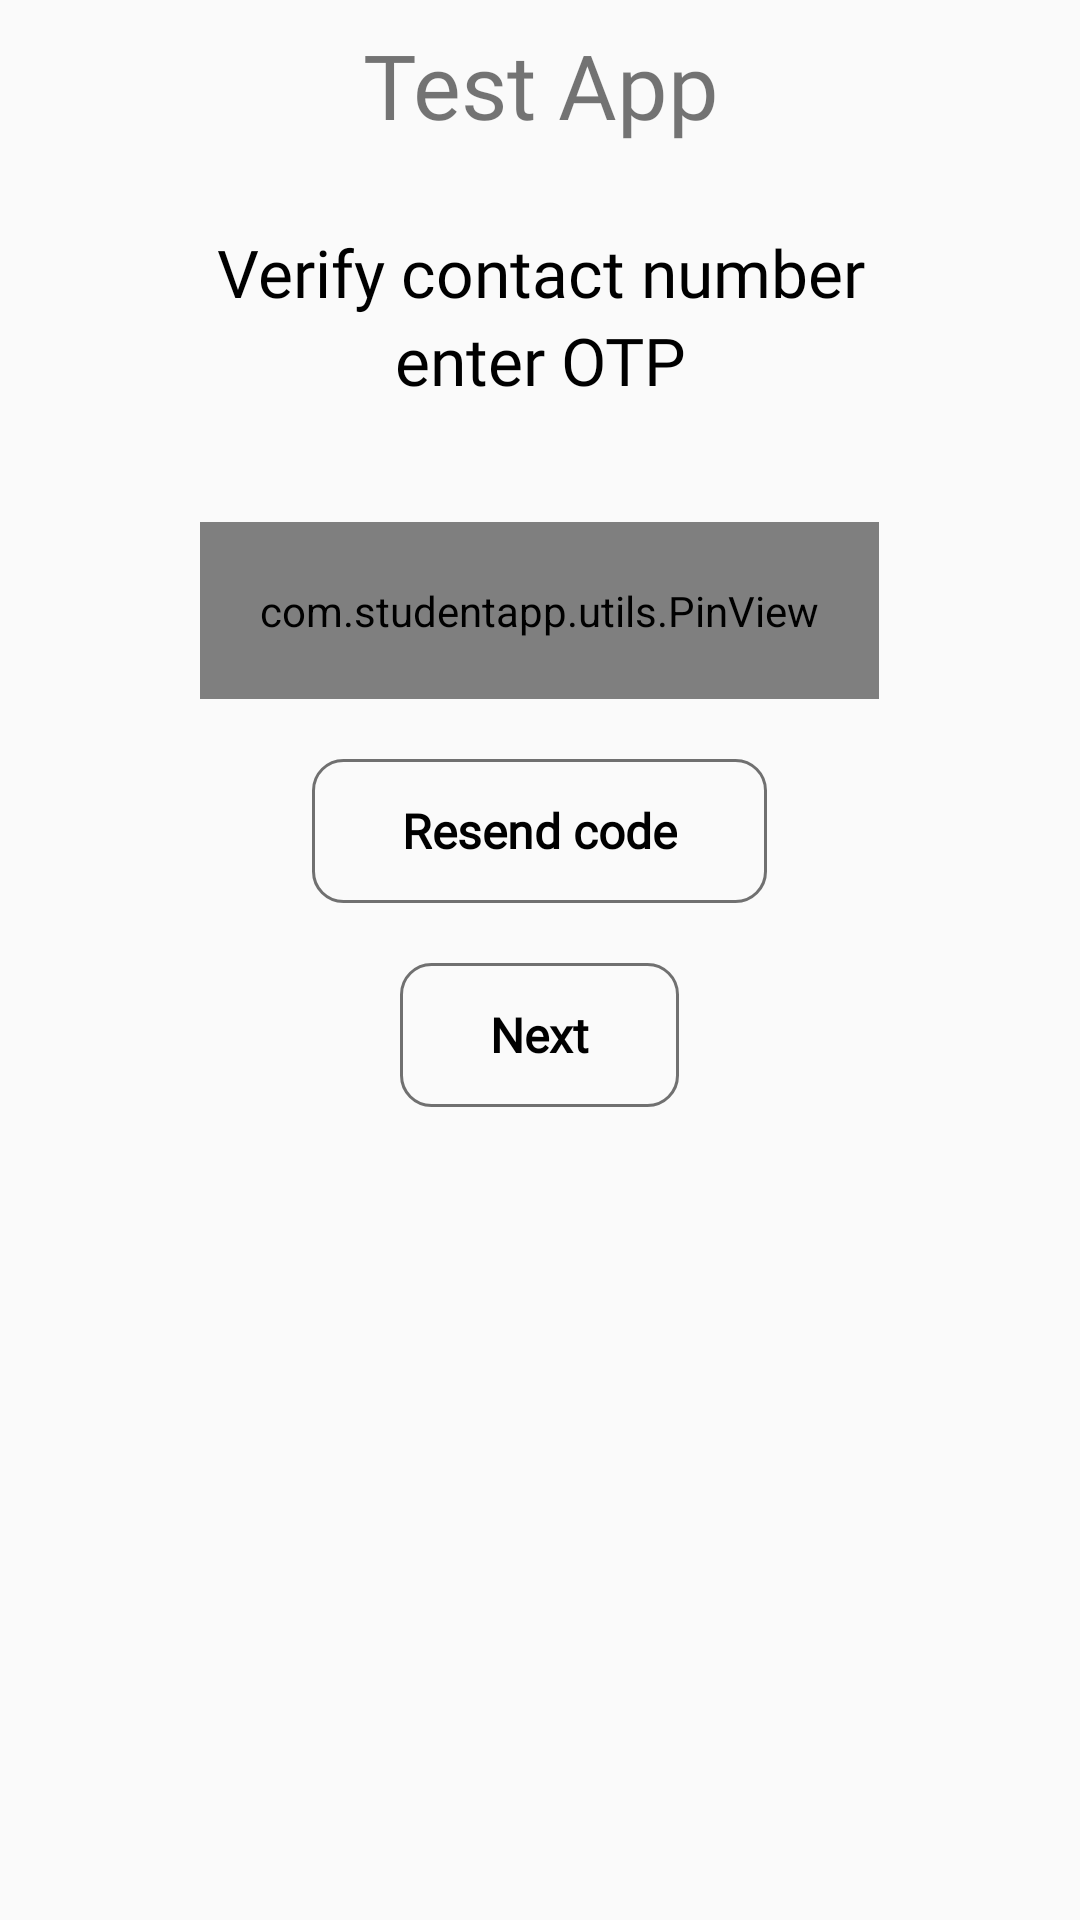

Reconstruct the res/layout file that produces this screen, plus the resources it refers to.
<!-- AndroidManifest.xml: application theme AppTheme -->
<!-- res/layout/activity_otp.xml -->
<?xml version="1.0" encoding="utf-8"?>
<RelativeLayout xmlns:android="http://schemas.android.com/apk/res/android"
    xmlns:app="http://schemas.android.com/apk/res-auto"
    android:layout_width="match_parent"
    android:layout_height="match_parent"
    android:orientation="vertical">

    <include layout="@layout/layout_header"
        android:id="@+id/head"/>


    <ScrollView
        android:layout_below="@+id/head"
        android:layout_width="match_parent"
        android:layout_height="wrap_content">

        <LinearLayout
            android:layout_width="match_parent"
            android:layout_height="wrap_content"
            android:orientation="vertical"
            android:padding="@dimen/margin_20dp">

            <TextView
                style="@style/BoldTextViewExtraLarge"
                android:layout_width="match_parent"
                android:layout_height="wrap_content"
                android:gravity="center"
                android:text="@string/text_verify_contact_number"
                android:textColor="@color/fontBlack"
                android:textSize="@dimen/font_22dp" />

            <TextView
                style="@style/BoldTextViewExtraLarge"
                android:layout_width="match_parent"
                android:layout_height="wrap_content"
                android:gravity="center"
                android:text="@string/text_enter_otp"
                android:textColor="@color/fontBlack"
                android:textSize="@dimen/font_22dp" />

            <TextView
                android:id="@+id/tv_number"
                style="@style/BoldTextViewExtraLarge"
                android:layout_width="match_parent"
                android:layout_height="wrap_content"
                android:layout_marginTop="@dimen/margin_20dp"
                android:gravity="center"
                android:text=""
                android:textColor="@color/colorGray"
                android:textSize="@dimen/font_20dp" />


            <LinearLayout
                android:layout_width="match_parent"
                android:layout_height="wrap_content"
                android:layout_marginTop="@dimen/margin_10dp"
                android:orientation="vertical">


                <com.studentapp.utils.PinView
                    android:id="@+id/otp_view"
                    style="@style/PinWidget.PinView"
                    android:layout_width="wrap_content"
                    android:layout_height="wrap_content"
                    android:layout_gravity="center"
                    android:cursorVisible="true"
                    android:inputType="number"
                    android:padding="@dimen/margin_20dp"
                    android:textColor="@color/fontBlack"
                    android:textSize="@dimen/font_16dp"
                    app:cursorColor="@color/colorGray"
                    app:cursorWidth="2dp"
                    app:itemCount="6"
                    app:itemHeight="@dimen/margin_40dp"
                    app:itemRadius="@dimen/margin_5dp"
                    app:itemSpacing="@dimen/margin_5dp"
                    app:itemWidth="@dimen/margin_40dp"
                    app:lineColor="@color/colorGray"
                    app:lineWidth="2dp"
                    app:viewType="rectangle" />

            </LinearLayout>


            <Button
                android:id="@+id/btn_resend"
                style="@style/PrimaryButton"
                android:layout_width="wrap_content"
                android:layout_height="wrap_content"
                android:layout_gravity="center"
                android:layout_marginTop="@dimen/margin_20dp"
                android:gravity="center"
                android:padding="@dimen/margin_10dp"
                android:paddingStart="@dimen/margin_30dp"
                android:paddingEnd="@dimen/margin_30dp"
                android:text="@string/text_resent_code"
                android:textAllCaps="false"
                android:textSize="@dimen/font_16dp" />

            <Button
                android:id="@+id/btn_next"
                style="@style/PrimaryButton"
                android:layout_width="wrap_content"
                android:layout_height="wrap_content"
                android:layout_gravity="center"
                android:layout_marginTop="@dimen/margin_20dp"
                android:gravity="center"
                android:padding="@dimen/margin_10dp"
                android:paddingStart="@dimen/margin_30dp"
                android:paddingEnd="@dimen/margin_30dp"
                android:text="@string/text_next"
                android:textAllCaps="false"
                android:textSize="@dimen/font_16dp" />


        </LinearLayout>

    </ScrollView>
    <include layout="@layout/layout_common_circular_progressbar"/>

</RelativeLayout>
<!-- res/layout/layout_header.xml (included above) -->
<?xml version="1.0" encoding="utf-8"?>
<androidx.constraintlayout.widget.ConstraintLayout xmlns:android="http://schemas.android.com/apk/res/android"
    xmlns:app="http://schemas.android.com/apk/res-auto"
    android:orientation="vertical"
    android:layout_width="match_parent"
    android:layout_height="?attr/actionBarSize">

    <TextView
        android:id="@+id/tv_test"
        style="@style/BoldTextViewExtraLarge"
        android:layout_width="match_parent"
        android:layout_height="wrap_content"
        android:text="@string/text_test_app"
        android:gravity="center"
        app:layout_constraintBottom_toBottomOf="parent"
        app:layout_constraintLeft_toLeftOf="parent"
        app:layout_constraintRight_toRightOf="parent"
        app:layout_constraintTop_toTopOf="parent" />

</androidx.constraintlayout.widget.ConstraintLayout>
<!-- res/layout/layout_common_circular_progressbar.xml (included above) -->
<ProgressBar android:id="@+id/cpb"
    style="?android:attr/progressBarStyle"
    android:layout_width="wrap_content"
    android:layout_height="wrap_content"
    android:indeterminate="true"
    android:layout_margin="@dimen/margin_10dp"
    android:layout_gravity="center"
    android:layout_centerInParent="true"
    android:background="@drawable/bg_loader"
    android:padding="@dimen/margin_5dp"
    android:theme="@style/GeneralLinearProgress"
    android:visibility="gone"
    xmlns:android="http://schemas.android.com/apk/res/android" />
<!-- resources referenced by this layout -->
<resources>
  <color name="colorGray">#707070</color>
  <color name="fontBlack">#000000</color>
  <dimen name="font_16dp">16dp</dimen>
  <dimen name="font_20dp">20dp</dimen>
  <dimen name="font_22dp">22dp</dimen>
  <dimen name="margin_10dp">10dp</dimen>
  <dimen name="margin_20dp">20dp</dimen>
  <dimen name="margin_30dp">30dp</dimen>
  <dimen name="margin_40dp">40dp</dimen>
  <dimen name="margin_5dp">5dp</dimen>
  <!-- drawable bg_loader (drawable) -->
  <?xml version="1.0" encoding="utf-8"?>
  <shape xmlns:android="http://schemas.android.com/apk/res/android"
      android:shape="oval">
      <size
          android:width="@dimen/margin_50dp"
          android:height="@dimen/margin_50dp" />
      <solid android:color="@color/white" />
  </shape>
  <string name="text_enter_otp">enter OTP</string>
  <string name="text_next">Next</string>
  <string name="text_resent_code">Resend code</string>
  <string name="text_test_app">Test App</string>
  <string name="text_verify_contact_number">Verify contact number</string>
  <style name="BoldTextViewExtraLarge" parent="@android:style/Widget.TextView">
          <item name="android:textSize">@dimen/font_30dp</item>
          <item name="android:textAllCaps">false</item>
          <item name="android:fontFamily">@font/montserrat_bold</item>
      </style>
  <style name="GeneralLinearProgress" parent="Theme.AppCompat.Light">
          <item name="colorAccent">@color/colorGray</item>
      </style>
  <style name="PinWidget.PinView" parent="@android:style/Widget.EditText">
          <item name="android:background">@null</item>
          <item name="android:minHeight">0dp</item>
          <item name="android:maxLines">1</item>
          <item name="android:fontFamily">@font/montserrat_regular</item>
      </style>
  <style name="PrimaryButton" parent="@android:style/Widget.Button">
          <item name="android:textSize">@dimen/font_14dp</item>
          <item name="android:textAllCaps">true</item>
          <item name="android:padding">@dimen/margin_10dp</item>
          <item name="android:background">@drawable/bg_button</item>
          <item name="android:gravity">center</item>
          <item name="android:textStyle">bold</item>
          <item name="android:textColor">@color/fontBlack</item>
          <item name="android:fontFamily">@font/montserrat_bold</item>
      </style>
  <style name="AppTheme" parent="Theme.AppCompat.Light.NoActionBar">
          
          <item name="colorPrimary">@color/colorGray</item>
          <item name="colorPrimaryDark">@color/fontBlack</item>
          <item name="colorAccent">@color/colorAccent</item>
      </style>
  <dimen name="margin_50dp">50dp</dimen>
  <color name="white">#ffffff</color>
  <dimen name="font_30dp">30dp</dimen>
  <dimen name="font_14dp">14dp</dimen>
  <!-- drawable bg_button (drawable) -->
  <?xml version="1.0" encoding="utf-8"?>
  <shape xmlns:android="http://schemas.android.com/apk/res/android"
      android:shape="rectangle">
      <solid android:color="@android:color/transparent" />
      <stroke
          android:width="1dp"
          android:color="@color/colorGray" />
      <corners android:radius="@dimen/margin_10dp" />
  </shape>
  <color name="colorAccent">#D81B60</color>
</resources>
